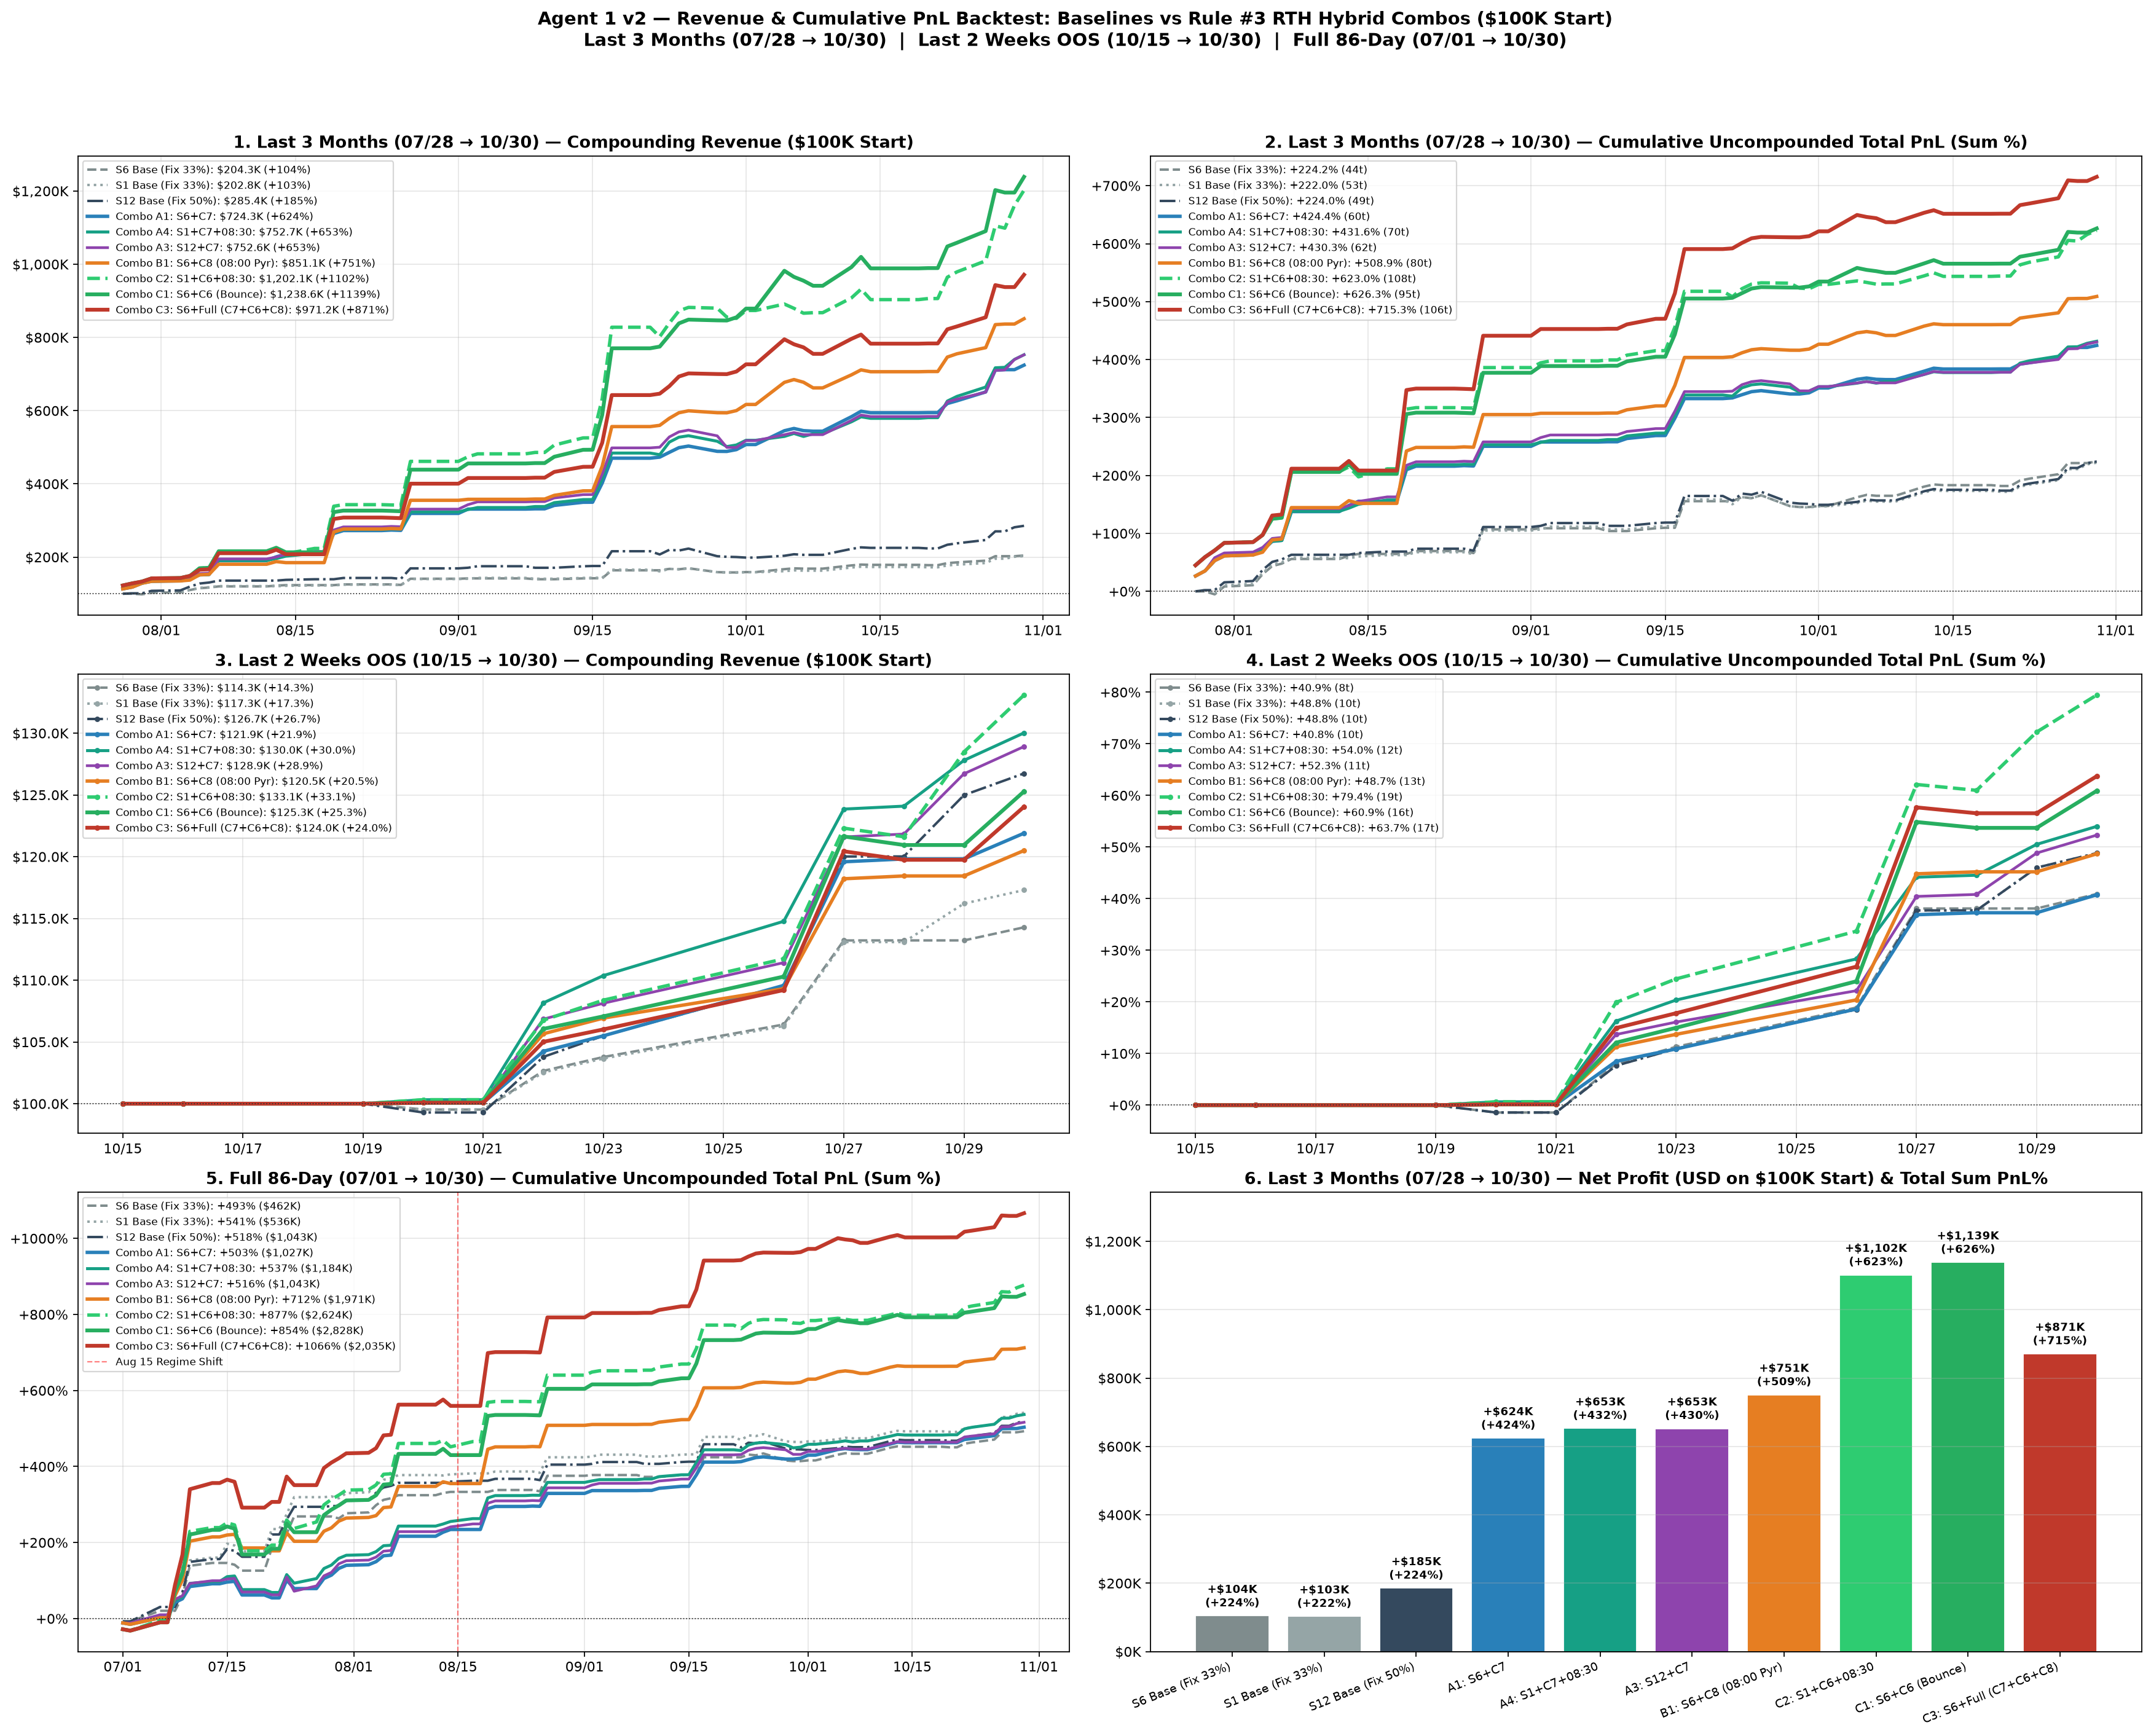

Write the Python code that produced this figure.
# %% Agent 1 v2 — Backtest (100% aligned with agent1_v2.py live scanner)
#
# Critical alignment vs agent1_trade_review.py:
#   1. FILTER FIRST, then top N (v2 order) — old BT took top N then filtered
#   2. No fallback entry — local high or skip
#   3. Exit at 17:00 ET same day (not T+2)
#   4. No SL
#   5. Same 5 strategies, same filter functions, same gap/AH/erosion logic
#
# Colab-cell friendly.

import os, sys, time, re, asyncio, copy
from datetime import datetime, timedelta
from collections import defaultdict

import numpy as np
import pandas as pd
import pytz
import requests

try:
    import aiohttp
except ImportError:
    import subprocess; subprocess.check_call([sys.executable, "-m", "pip", "install", "aiohttp", "--quiet", "--break-system-packages"])
    import aiohttp

try:
    import nest_asyncio
except ImportError:
    import subprocess; subprocess.check_call([sys.executable, "-m", "pip", "install", "nest_asyncio", "--quiet", "--break-system-packages"])
    import nest_asyncio
nest_asyncio.apply()

try:
    from tabulate import tabulate
except ImportError:
    import subprocess; subprocess.check_call([sys.executable, "-m", "pip", "install", "tabulate", "--quiet", "--break-system-packages"])
    from tabulate import tabulate

import matplotlib
try:
    get_ipython()
except NameError:
    matplotlib.use('Agg')
import matplotlib.pyplot as plt
import matplotlib.dates as mdates
from matplotlib.ticker import FuncFormatter

try:
    from google.colab import auth
    try: auth.authenticate_user()
    except: pass
except: pass


# ═══════════════════════════════════════════════════════════════════════════════
# CONFIG
# ═══════════════════════════════════════════════════════════════════════════════

BACKTEST_START = '2026-07-01'
BACKTEST_END   = '2026-10-30'

GAP_MIN_PCT    = 3.0
PRICE_MIN      = 10.0
PRICE_MAX      = 100.0
FLOAT_MIN      = 10_000_000
PRE_FILTER_N   = 30
GAP_CONSUMED_MAX = 0.50

SCAN_TIME_ET      = '09:31'
EXIT_TIME_INST_ET = '11:30' # 08:30 PST — Rule #3 Tier 1: $50+ local_high & C2 <15% gap
EXIT_TIME_LH_ET   = '12:30' # 09:30 PST — Rule #3 Tier 2: <$50 local_high morning spikes
EXIT_TIME         = '14:00' # 11:00 PST — Rule #3 Tier 3: bar0_flush, _B2 bounce, _W11 pyramid (Hard Flat)
RTH_CLOSE_ET      = '15:59' # 13:00 PST — Official RTH close (used by unmodified S6/S1/S12 baselines)

MIN_RTH_BARS   = 2          # min RTH bars with volume > 0 by scan time
MIN_OPEN_VOL   = 5_000      # min shares in bar 0 (09:30)

PEAK_WINDOW    = 3
MAX_PEAK_BAR   = 12
MAX_PEAK_TIME_ET  = '09:41'
MAX_ENTRY_TIME_ET = '09:44'
MIN_PULLBACK_PCT  = 0.5
MAX_MISSING_BARS_MOD_GAP = 1
MAX_OPEN_RUNUP_MOD_GAP   = 0.07
MOD_GAP_PEAK_STOP_BUFFER = None
MOD_GAP_MAX_PRICE        = None
MOD_GAP_MAX_PRIOR_DVOL   = None
USE_PRIORITY_TIER_RANKING    = True
TIER1_MOD_GAP_MAX_PRICE      = 25.0
TIER1_MOD_GAP_MAX_PRIOR_DVOL = 25_000_000

CAPITAL        = 100_000

POST_AUG_DATE  = '2026-08-16'

POLYGON_API_KEY = os.environ.get("POLYGON_API_KEY", "2YBWWKHpvnM6OX5qVhd1MxhsRCorLkFs")
_BASE = "https://api.polygon.io"
_TK_RE = re.compile(r'^[A-Z]{1,5}$')
ET = pytz.timezone('America/New_York')

_EXCLUDE_TK = {'SPY','QQQ','IWM','DIA','VXX','UVXY','SQQQ','TQQQ','SPXU','SPXL',
               'SDOW','UDOW','SDS','SSO','SH','LABU','LABD','SOXL','SOXS',
               'FNGU','FNGD','NUGT','DUST','JNUG','JDST','TNA','TZA',
               'UPRO','VIXY','SVXY','TVIX'}
_EXCLUDE_SUFFIX = ('W', 'WS', 'U', 'R')
_SPAC_KEYWORDS  = ('ACQUISITION', 'BLANK CHECK', 'SPAC')

_HOLIDAYS = {
    '2025-01-01','2025-01-20','2025-02-17','2025-04-18','2025-05-26',
    '2025-06-19','2025-07-04','2025-09-01','2025-11-27','2025-12-25',
    '2026-01-01','2026-01-19','2026-02-16','2026-04-03','2026-05-25',
    '2026-06-19','2026-07-03','2026-09-07','2026-11-26','2026-12-25',
    '2027-01-01','2027-01-18','2027-02-15','2027-03-26','2027-05-31',
    '2027-06-18','2027-07-05','2027-09-06','2027-11-25','2027-12-24',
}

_FLOAT = {
    'AAPL':14594180000,'AARD':21884158,'ABM':58580923,'ACHR':770023800,'ACMR':64657388,
    'ACV':10396028,'ACVA':169807980,'ADBE':397500000,'AEHR':32620450,'AENT':50979630,
    'AEON':49882790,'AGCO':70031729,'AGRZ':22573405,'AHMA':10965000,'ALAB':173485104,
    'AMAT':793597443,'AMD':1632475042,'AME':229203002,'APA':350351510,'APLD':291469112,
    'ARBE':122649743,'ARM':1068078760,'ASAN':159441754,'ASO':62018371,'ASTS':299789305,
    'ATEC':154451076,'ATHE':18208368,'ATI':136170383,'AVAV':50822615,'AXGN':53761513,
    'AXTA':214019997,'AXTI':65573212,'BABA':2485623615,'BBIO':195487474,'BBNX':44989688,
    'BE':294527346,'BEAM':103287665,'BHVN':151043781,'BJDX':4468051,'BLZE':61900000,
    'BNC':41173850,'BNKK':8000940,'BOW':32943005,'BRNX':720888,'BRZE':112631669,
    'BTBT':360633503,'CAN':749194858,'CAT':459674889,'CC':150498995,'CCB':15286327,
    'CIFR':415030722,'CLSK':256817073,'COIN':222803032,'COLA':4494439,'COO':195030630,
    'CORZ':321340441,'CPRT':925811482,'CRDO':187951918,'CRMT':8663493,'CSR':16794151,
    'CVX':1975771274,'DBGI':933509,'DELL':324873640,'DFNS':1663806,'DKS':65355923,
    'DNOW':180785891,'DOV':134680225,'DPRO':34375971,'DSS':10042518,'EAT':41765010,
    'EDHL':5959275,'ELOG':12832000,'ET':3443299601,'ETN':388400000,'EVRG':230567172,
    'EXEL':247781692,'FCEL':79954196,'FCX':1436017523,'FEIM':11177530,'FIZZ':93615302,
    'FLNC':143163588,'FLWS':37030262,'GDDY':126647704,'GENC':12338845,'GLXG':5601515,
    'GME':448691257,'GMEX':903642,'GOOS':46656876,'GRI':2186115,'HBM':444144760,
    'HCAI':7629942,'HGTY':102070523,'HOFT':10741650,'HOOD':790630234,'HPE':1327464779,
    'HPQ':901790969,'HTLD':77332611,'HUT':123259468,'HXHX':8950000,'IBTA':20197545,
    'IESC':19924356,'IMO':481577721,'INBX':14717660,'INDP':133242324,'INFQ':225357052,
    'INTC':5044000000,'INV':84612657,'IONQ':381002314,'IP':529569895,'IPDN':14450323,
    'IREN':394058648,'KEEL':617573212,'KPTI':22681460,'KR':612647282,'KTOS':187721327,
    'LASE':50177716,'LEU':19233658,'LOVE':14638418,'LULU':105594064,'LUNR':173231343,
    'M':263037954,'MARA':386299297,'MAS':197187430,'MCFT':16279890,'MDCX':63180610,
    'META':2205128509,'MGN':16250000,'MOBX':16847921,'MRNA':399235889,'MSTR':364585501,
    'MU':1129393151,'MVIS':23788853,'MXL':90693191,'NBIS':219465088,'NEE':2085803189,
    'NEGG':20973423,'NNE':53698146,'NTHI':25936365,'NTLA':140126693,'NVDA':24100000000,
    'NVS':2034819509,'OCGN':339110401,'OKLO':186017650,'ONDS':571454656,'OPTT':270138823,
    'OPTX':40279878,'ORCL':2880471000,'OTLK':243447554,'PAVS':856897,'PCLA':9613805,
    'PDEX':3203334,'PDSB':55971338,'PGY':72137266,'PL':340354193,'PLNT':75216965,
    'PLTR':2300713329,'PLUG':1397195278,'PMTS':11530669,'PRLD':79803485,'QBTS':368835324,
    'QNTM':3816937,'RDDT':146103200,'RDW':249992609,'REGN':101137842,'RGTI':333768747,
    'RH':18900969,'RIOT':375258935,'RKLB':598350482,'RLMD':106669846,'ROIV':722323015,
    'RTX':1347758144,'SCCO':834331706,'SDRL':62541443,'SHMD':60958903,'SHOE':27151308,
    'SIG':39329783,'SKYX':135430994,'SLS':201945709,'SLXN':5755872,'SMCI':656965384,
    'SMR':410389522,'SNDK':146419001,'SNX':79958752,'SNYR':15079956,'SOUN':411576753,
    'SRPT':105627021,'SSL':647761670,'SSNC':234654996,'STRL':30588518,'STX':226644518,
    'SURG':52908423,'SWKS':150472782,'SWRD':211149963,'SWVL':9964344,'TEN':30127603,
    'TNON':1032578,'TPST':16539717,'TRUG':1903708,'TSLA':3949547394,'TTAN':82746425,
    'TTD':426771565,'TYRA':59676939,'UBER':2042560121,'UNFI':60519140,'UPST':97313046,
    'URI':62242489,'VAC':34395320,'VICR':34389014,'VOYG':58217592,'VRT':384988173,
    'VSME':2750784,'VST':335635195,'WDH':279111455,'WULF':498968677,'YARW':2669746,
    'ZEO':41703489,'ZUMZ':16872215,
}


# ═══════════════════════════════════════════════════════════════════════════════
# STRATEGY DEFINITIONS — identical to agent1_v2.py
# ═══════════════════════════════════════════════════════════════════════════════

STRATEGIES = [
    # ── Legacy v2 Baselines (Fixed 1/N Slot Sizing, 13:00 PST RTH Close) ──────
    {'id': 'S6',         'name': 'S6: Base (Skip12-30, N=3, Fix33%)',      'base_filter': 'S6',  'optimal_n': 3, 'sizing_mode': 'fixed'},
    {'id': 'S1',         'name': 'S1: Base (Skip15-30, N=3, Fix33%)',      'base_filter': 'S1',  'optimal_n': 3, 'sizing_mode': 'fixed'},
    {'id': 'S12',        'name': 'S12: Base (Skip15-30, N=2, Fix50%)',     'base_filter': 'S12', 'optimal_n': 2, 'sizing_mode': 'fixed'},
    # ── Tier A: Morning Entry + Active 50% Sizing + Rule #3 RTH Exits ─────────
    {'id': 'S6+C7',      'name': 'Combo A1: S6+C7 (Bar0+Cont+Act50%)',     'base_filter': 'S6',  'optimal_n': 3, 'sizing_mode': 'active_cap50',
     'allow_bar0_flush': True, 'continue_on_failed_pb': True, 'use_rule3_exit': True},
    {'id': 'S1+C7+1130', 'name': 'Combo A4: S1+C7+08:30Exit(<15%Gap)',     'base_filter': 'S1',  'optimal_n': 3, 'sizing_mode': 'active_cap50',
     'allow_bar0_flush': True, 'continue_on_failed_pb': True, 'hybrid_exit_lt15_1130': True, 'use_rule3_exit': True},
    {'id': 'S12+C7',     'name': 'Combo A3: S12+C7 (Bar0+Cont, N=2 50%)',  'base_filter': 'S12', 'optimal_n': 2, 'sizing_mode': 'fixed',
     'allow_bar0_flush': True, 'continue_on_failed_pb': True, 'use_rule3_exit': True},
    # ── Tier B: 08:00 PST Winner Pyramid Add-On (C8 Hybrid + Rule #3 Exits) ───
    {'id': 'S6+C8',      'name': 'Combo B1: S6+C8 (C7+08:00 Pyramid)',     'base_filter': 'S6',  'optimal_n': 3, 'sizing_mode': 'active_cap50',
     'allow_bar0_flush': True, 'continue_on_failed_pb': True, 'addon_1100_winner': True, 'use_rule3_exit': True},
    # ── Tier C: Deployed Live Combos C2 / C1 / C3 (De-Overfitted + Rule #3 Exits) ────
    {'id': 'S1+C6+1130',  'name': 'Combo C2: S1+C6+08:30 (C7+Bnc+08:30)',   'base_filter': 'S1',  'optimal_n': 3, 'sizing_mode': 'active_cap50',
     'allow_bar0_flush': True, 'continue_on_failed_pb': True, 'hybrid_exit_lt15_1130': True, 'addon_bounce_reshort': True, 'use_rule3_exit': True},
    {'id': 'S6+C6',       'name': 'Combo C1: S6+C6 (C7+Bounce ReShort)',    'base_filter': 'S6',  'optimal_n': 3, 'sizing_mode': 'active_cap50',
     'allow_bar0_flush': True, 'continue_on_failed_pb': True, 'addon_bounce_reshort': True, 'use_rule3_exit': True},
    {'id': 'S6+Full',     'name': 'Combo C3: S6+Full (C7+Bounce+08:00)',    'base_filter': 'S6',  'optimal_n': 3, 'sizing_mode': 'active_cap50',
     'allow_bar0_flush': True, 'continue_on_failed_pb': True, 'addon_bounce_reshort': True, 'addon_1100_winner': True, 'use_rule3_exit': True},
]

STRAT_BY_ID = {s['id']: s for s in STRATEGIES}

N_VALUES = [1, 2, 3, 4, 5]


# ═══════════════════════════════════════════════════════════════════════════════
# HELPERS
# ═══════════════════════════════════════════════════════════════════════════════

def _is_td(d):
    if isinstance(d, str): d = datetime.strptime(d, '%Y-%m-%d').date()
    return d.weekday() < 5 and d.strftime('%Y-%m-%d') not in _HOLIDAYS

def _prior_td(d):
    if isinstance(d, str): d = datetime.strptime(d, '%Y-%m-%d').date()
    d -= timedelta(days=1)
    for _ in range(10):
        if _is_td(d): return d
        d -= timedelta(days=1)
    raise ValueError(f"No trading day before {d}")


def _pg(url, params=None):
    p = dict(params or {}); p['apiKey'] = POLYGON_API_KEY
    for attempt in range(5):
        try:
            r = requests.get(url, params=p, timeout=30)
            if r.status_code == 429:
                time.sleep(12 * (attempt + 1))
                continue
            r.raise_for_status()
            return r.json()
        except (requests.exceptions.ConnectionError, requests.exceptions.Timeout):
            wait = 5 * (2 ** attempt)
            print(f"    [retry {attempt+1}/5] waiting {wait}s...")
            time.sleep(wait)
    r = requests.get(url, params=p, timeout=60)
    r.raise_for_status()
    return r.json()

_gd_cache = {}

def fetch_grouped_daily(dt_str):
    if dt_str in _gd_cache: return _gd_cache[dt_str]
    data = _pg(f"{_BASE}/v2/aggs/grouped/locale/us/market/stocks/{dt_str}",
               {"adjusted": "true", "include_otc": "false"})
    out = {}
    for r in data.get('results', []):
        tk = r.get('T', '')
        if not _TK_RE.match(tk): continue
        out[tk] = {'o': float(r.get('o', 0)), 'h': float(r.get('h', 0)),
                   'l': float(r.get('l', 0)), 'c': float(r.get('c', 0)),
                   'v': int(r.get('v', 0))}
    _gd_cache[dt_str] = out
    return out


async def _fetch_bars_one(session, tk, dt, sem):
    url = f"{_BASE}/v2/aggs/ticker/{tk}/range/1/minute/{dt}/{dt}"
    params = {"adjusted": "true", "sort": "asc", "limit": "1000", "apiKey": POLYGON_API_KEY}
    async with sem:
        for attempt in range(3):
            try:
                async with session.get(url, params=params,
                                       timeout=aiohttp.ClientTimeout(total=15)) as resp:
                    if resp.status == 429:
                        await asyncio.sleep(2 ** (attempt + 1))
                        continue
                    if resp.status != 200:
                        return (tk, dt), None
                    data = await resp.json()
            except Exception:
                await asyncio.sleep(1)
                continue
            bars = data.get('results', [])
            if not bars:
                return (tk, dt), None
            pm, rth, ah = [], [], []
            for b in bars:
                ts = pd.Timestamp(b['t'], unit='ms', tz='UTC').tz_convert(ET)
                t_str = ts.strftime('%H:%M')
                bar_d = {'o': float(b['o']), 'h': float(b['h']),
                         'l': float(b['l']), 'c': float(b['c']), 'v': int(b['v'])}
                if '04:00' <= t_str < '09:30':
                    pm.append((t_str, bar_d))
                elif '09:30' <= t_str < '16:00':
                    rth.append((t_str, bar_d))
                elif '16:00' <= t_str <= '20:00':
                    ah.append((t_str, bar_d))
            return (tk, dt), {'pm': pm, 'rth': rth, 'ah': ah}
        return (tk, dt), None

import ssl
try:
    import certifi
    _SSL_CTX = ssl.create_default_context(cafile=certifi.where())
except Exception:
    _SSL_CTX = ssl.create_default_context()

async def _fetch_bars_batch(pairs):
    sem = asyncio.Semaphore(15)
    async with aiohttp.ClientSession(connector=aiohttp.TCPConnector(ssl=_SSL_CTX)) as session:
        tasks = [_fetch_bars_one(session, tk, dt, sem) for tk, dt in pairs]
        results = await asyncio.gather(*tasks)
    return {key: val for key, val in results if val is not None}

def fetch_minute_bars_batch(pairs):
    if not pairs: return {}
    return asyncio.run(_fetch_bars_batch(pairs))


_ticker_ref = {}

async def _fetch_ref_one(session, tk, sem):
    url = f"{_BASE}/v3/reference/tickers/{tk}"
    params = {"apiKey": POLYGON_API_KEY}
    async with sem:
        for attempt in range(3):
            try:
                async with session.get(url, params=params,
                                       timeout=aiohttp.ClientTimeout(total=10)) as resp:
                    if resp.status == 429:
                        await asyncio.sleep(2 ** (attempt + 1))
                        continue
                    if resp.status != 200:
                        return tk, {}
                    data = await resp.json()
            except Exception:
                await asyncio.sleep(1)
                continue
            res = data.get('results', {})
            return tk, {'type': res.get('type'), 'name': res.get('name', '')}
        return tk, {}

async def _fetch_refs_batch(tickers):
    sem = asyncio.Semaphore(15)
    async with aiohttp.ClientSession(connector=aiohttp.TCPConnector(ssl=_SSL_CTX)) as session:
        tasks = [_fetch_ref_one(session, tk, sem) for tk in tickers]
        results = await asyncio.gather(*tasks)
    return {tk: val for tk, val in results}

def fetch_ticker_refs(tickers):
    uncached = [tk for tk in tickers if tk not in _ticker_ref]
    if uncached:
        batch = asyncio.run(_fetch_refs_batch(uncached))
        _ticker_ref.update(batch)


def get_price_at_T(bar_data, T):
    if bar_data is None: return None
    all_bars = (bar_data.get('pm') or []) + (bar_data.get('rth') or [])
    best = None
    for t_str, bd in all_bars:
        if t_str <= T:
            best = bd['c']
        else:
            break
    return best


def compute_metrics(pnl_list, label=''):
    if not pnl_list:
        return {'label': label, 'n': 0, 'avg': 0, 'med': 0, 'std': 0, 'wr': 0,
                'sharpe': 0, 'pf': 0, 'ci_lo': 0, 'ci_hi': 0, 'trimmed_mean': 0}
    a = np.array(pnl_list)
    n = len(a); avg = float(np.mean(a)); med = float(np.median(a))
    std = float(np.std(a, ddof=1)) if n > 1 else 0
    wr = float((a > 0).mean())
    sharpe = avg / std if std > 0 else 0
    se = std / np.sqrt(n) if n > 0 else 0
    w = a[a > 0]; l = a[a < 0]
    pf = float(w.sum() / abs(l.sum())) if len(l) > 0 and l.sum() != 0 else float('inf')
    p5, p95 = np.percentile(a, 5), np.percentile(a, 95)
    trimmed = a[(a >= p5) & (a <= p95)]
    tm = float(np.mean(trimmed)) if len(trimmed) > 0 else avg
    return {'label': label, 'n': n, 'avg': avg, 'med': med, 'std': std, 'wr': wr,
            'sharpe': sharpe, 'pf': pf, 'ci_lo': avg - 1.96 * se, 'ci_hi': avg + 1.96 * se,
            'trimmed_mean': tm}


# ═══════════════════════════════════════════════════════════════════════════════
# STRATEGY FILTERS — copied from agent1_v2.py
# ═══════════════════════════════════════════════════════════════════════════════

def check_c5(candidate, bar_data):
    if bar_data is None: return False
    pm_bars = bar_data.get('pm', [])
    rth_bars = bar_data.get('rth', [])
    prior_close = candidate.get('prior_close', 0)

    pm_after_830 = [(t, b) for t, b in pm_bars if '08:30' <= t < '09:30']
    if pm_after_830 and prior_close > 0:
        pm_high = max(b['h'] for _, b in pm_after_830)
        last_pm_close = pm_after_830[-1][1]['c']
        denom = pm_high - prior_close
        pm_retrace = (pm_high - last_pm_close) / denom if denom > 0 else 0
        if pm_retrace < 0.08:
            return False
    else:
        return False

    scan_rth = [(t, b) for t, b in rth_bars if t <= SCAN_TIME_ET]
    if scan_rth:
        bar0 = scan_rth[0][1]
        if bar0['c'] > bar0['o']:
            return False
    else:
        return False

    return True


def check_c3_c5(candidate, bar_data):
    if not check_c3(candidate, bar_data):
        return False
    return check_c5(candidate, bar_data)


def check_c7(candidate, bar_data):
    if bar_data is None: return False
    pm_bars = bar_data.get('pm', [])
    pm_after_830 = [(t, b) for t, b in pm_bars if '08:30' <= t < '09:30']
    if len(pm_after_830) >= 2:
        first_pm = pm_after_830[0][1]['o']
        last_pm = pm_after_830[-1][1]['c']
        pm_trend = (last_pm - first_pm) / first_pm if first_pm > 0 else 0
        return pm_trend < 0
    return False


def check_c9(candidate, bar_data):
    if bar_data is None: return False
    rth_bars = bar_data.get('rth', [])
    scan_rth = [(t, b) for t, b in rth_bars if t <= SCAN_TIME_ET]
    if len(scan_rth) >= 2:
        open_p = scan_rth[0][1]['o']
        bar1_close = scan_rth[1][1]['c']
        drop = (bar1_close - open_p) / open_p if open_p > 0 else 0
        return drop < 0
    return False


def check_c3(candidate, bar_data):
    gap = candidate.get('gap_pct', 0)
    raw_gap = candidate.get('raw_open_gap', gap)
    if (0.15 <= gap < 0.30) or (0.15 <= raw_gap < 0.30):
        return False
    return True


def _passes_mod_gap_retail_check(candidate):
    nm = (candidate.get('name') or (_ticker_ref.get(candidate.get('ticker', ''), {}) or {}).get('name') or '').upper()
    if any(w in nm for w in _SPAC_KEYWORDS):
        return False
    gap = candidate.get('gap_pct', 0)
    if gap < 0.15:
        if MOD_GAP_MAX_PRICE is not None and candidate.get('open_price', 0) > MOD_GAP_MAX_PRICE:
            return False
        prior_dvol = candidate.get('prior_dvol')
        if prior_dvol is None:
            dt = candidate.get('scan_date')
            tk = candidate.get('ticker')
            if dt and tk:
                p_str = candidate.get('prior_str') or _prior_td(dt).strftime('%Y-%m-%d')
                pv = _gd_cache.get(p_str, {}).get(tk, {}).get('v', 0)
                prior_dvol = pv * candidate.get('prior_close', 0)
        if MOD_GAP_MAX_PRIOR_DVOL is not None and prior_dvol is not None and prior_dvol >= MOD_GAP_MAX_PRIOR_DVOL:
            return False
    return True


def _is_tier1_setup(candidate):
    """Priority Tier 1: Parabolic gaps (>=30%) or Retail Small-Cap Moderate gaps (<15%, Price<=$25, Prior $Vol<$25M).
    Priority Tier 2: Institutional / Mid-Cap Moderate gaps (<15%, Price>$25 or Prior $Vol>=$25M) — used to fill remaining daily slots.
    """
    gap = candidate.get('gap_pct', 0)
    if gap >= 0.30:
        return True
    op = candidate.get('open_price', 0)
    prior_dvol = candidate.get('prior_dvol')
    if prior_dvol is None:
        dt = candidate.get('scan_date')
        tk = candidate.get('ticker')
        if dt and tk:
            p_str = candidate.get('prior_str') or _prior_td(dt).strftime('%Y-%m-%d')
            pv = _gd_cache.get(p_str, {}).get(tk, {}).get('v', 0)
            prior_dvol = pv * candidate.get('prior_close', 0)
            candidate['prior_dvol'] = prior_dvol
    if op <= TIER1_MOD_GAP_MAX_PRICE and (prior_dvol is None or prior_dvol < TIER1_MOD_GAP_MAX_PRIOR_DVOL):
        return True
    return False


def check_s6(candidate, bar_data):
    if candidate.get('open_price', 0) > PRICE_MAX:
        return False
    gap = candidate.get('gap_pct', 0)
    raw_gap = candidate.get('raw_open_gap', gap)
    if (0.12 <= gap < 0.30) or (0.12 <= raw_gap < 0.30):
        return False
    return _passes_mod_gap_retail_check(candidate)


def check_s1(candidate, bar_data):
    if candidate.get('open_price', 0) > PRICE_MAX:
        return False
    gap = candidate.get('gap_pct', 0)
    raw_gap = candidate.get('raw_open_gap', gap)
    if (0.15 <= gap < 0.30) or (0.15 <= raw_gap < 0.30):
        return False
    return _passes_mod_gap_retail_check(candidate)


def check_s12(candidate, bar_data):
    return check_s1(candidate, bar_data)


FILTER_FNS = {
    'S6': check_s6,
    'S1': check_s1,
    'S12': check_s12,
    'C5': check_c5,
    'C3+C5': check_c3_c5,
    'C7': check_c7,
    'C9': check_c9,
    'C3': check_c3,
}


# ═══════════════════════════════════════════════════════════════════════════════
# LOCAL HIGH & HYBRID ENTRY / ADD-ON HELPERS
# ═══════════════════════════════════════════════════════════════════════════════

def find_local_high(rth_bars, window=PEAK_WINDOW, max_peak_bar=MAX_PEAK_BAR,
                    min_entry_bar=0, min_pullback_pct=MIN_PULLBACK_PCT,
                    open_price=None, gap_pct=None, ref_price=None,
                    allow_bar0_flush=False, continue_on_failed_pb=False,
                    tweezer_tip_guard=False):
    if len(rth_bars) < window * 2 + 1:
        return None

    # U4: Bar 0 Opening Flush (09:30 peak confirmed at 09:33 ET bar 3)
    if allow_bar0_flush and len(rth_bars) >= 4:
        b0 = rth_bars[0][1]
        h0 = b0['h']
        if b0['c'] <= b0['o'] and all(rth_bars[j][1]['h'] < h0 for j in range(1, 4)):
            ci = 3
            ep = rth_bars[ci][1]['c']
            et = rth_bars[ci][0]
            pb_pct = (h0 - ep) / h0 * 100.0 if h0 > 0 else 0.0
            drop_open_pct = (open_price - ep) / open_price * 100.0 if (open_price and open_price > 0) else 0.0
            gap_range = (open_price - ref_price) if (open_price and ref_price and open_price > ref_price) else 0.0
            gap_ret = (ep - ref_price) / gap_range if gap_range > 0 else 0.0
            req_pb = min_pullback_pct if min_pullback_pct is not None else 0.0
            if pb_pct >= req_pb and drop_open_pct >= 1.0 and gap_ret >= 0.35:
                mod_ok = True
                if gap_pct is not None and gap_pct < 0.15:
                    clock_idx = (int(et[:2]) - 9) * 60 + (int(et[3:5]) - 30)
                    if (clock_idx - ci) > MAX_MISSING_BARS_MOD_GAP:
                        mod_ok = False
                    if open_price and open_price > 0 and (ep - open_price) / open_price >= MAX_OPEN_RUNUP_MOD_GAP:
                        mod_ok = False
                if mod_ok:
                    return {
                        'entry_price': ep,
                        'entry_time': et,
                        'entry_bar_idx': ci,
                        'entry_type': 'bar0_flush',
                        'peak_bar': 0,
                        'peak_time': rth_bars[0][0],
                        'peak_high': h0,
                        'pullback_pct': round(pb_pct, 2),
                    }

    start = max(window, min_entry_bar - window)
    for i in range(start, min(max_peak_bar, len(rth_bars) - window)):
        if rth_bars[i][0] > MAX_PEAK_TIME_ET:
            break
        ch = rth_bars[i][1]['h']
        if all(rth_bars[i - j][1]['h'] < ch and rth_bars[i + j][1]['h'] < ch
               for j in range(1, window + 1)):
            ci = i + window
            if ci < len(rth_bars) and rth_bars[ci][0] <= MAX_ENTRY_TIME_ET:
                ep = rth_bars[ci][1]['c']
                et = rth_bars[ci][0]
                pb_pct = (ch - ep) / ch * 100.0 if ch > 0 else 0.0
                if min_pullback_pct is not None and pb_pct < min_pullback_pct:
                    if continue_on_failed_pb:
                        continue
                    return None
                # Option 1: Tweezer-Aware Tip Guard (disabled by default after 12M OOS audit)
                if tweezer_tip_guard:
                    max_prev3 = max(rth_bars[i - j][1]['h'] for j in range(1, window + 1))
                    max_prev23 = max(rth_bars[i - j][1]['h'] for j in (2, 3))
                    tip1 = (ch - max_prev3) / ch * 100.0 if ch > 0 else 0.0
                    tip23 = (ch - max_prev23) / ch * 100.0 if ch > 0 else 0.0
                    if not ((tip1 >= 0.15) or (tip23 >= 0.50 and pb_pct >= 3.0)):
                        if continue_on_failed_pb:
                            continue
                        return None
                if gap_pct is not None and gap_pct < 0.15:
                    clock_idx = (int(et[:2]) - 9) * 60 + (int(et[3:5]) - 30)
                    if (clock_idx - ci) > MAX_MISSING_BARS_MOD_GAP:
                        return None
                    if open_price and open_price > 0 and (ep - open_price) / open_price >= MAX_OPEN_RUNUP_MOD_GAP:
                        return None
                stop_price = (
                    round(ch * (1.0 + MOD_GAP_PEAK_STOP_BUFFER), 2)
                    if (MOD_GAP_PEAK_STOP_BUFFER is not None and gap_pct is not None and gap_pct < 0.15)
                    else None
                )
                return {
                    'entry_price': ep,
                    'entry_time': et,
                    'entry_bar_idx': ci,
                    'entry_type': 'local_high',
                    'peak_bar': i,
                    'peak_time': rth_bars[i][0],
                    'peak_high': ch,
                    'pullback_pct': round(pb_pct, 2),
                    'stop_price': stop_price,
                }
            return None
    return None


def find_secondary_bounce_reshort(rth_bars, primary_entry, min_mfe_pct=3.0, min_bounce_pct=1.5, min_profit_pct=0.5):
    """U7b: Check if an open morning trade reaches >=3% MFE, then forms a 3-bar bounce local high (09:55-13:30 ET) while still in profit."""
    ep1 = primary_entry['entry_price']
    entry_idx = primary_entry.get('entry_bar_idx', primary_entry['peak_bar'] + PEAK_WINDOW)
    start_idx = max(entry_idx + 4, 25)
    running_low = ep1
    for k in range(entry_idx + 1, min(start_idx, len(rth_bars))):
        if rth_bars[k][1]['l'] < running_low:
            running_low = rth_bars[k][1]['l']

    window = PEAK_WINDOW
    for i in range(start_idx, min(len(rth_bars) - window, 240)):
        t_str = rth_bars[i][0]
        if t_str < '09:55':
            if rth_bars[i][1]['l'] < running_low:
                running_low = rth_bars[i][1]['l']
            continue
        if t_str > '13:30':
            break
        mfe_pct = (ep1 - running_low) / ep1 * 100.0 if ep1 > 0 else 0.0
        ch = rth_bars[i][1]['h']
        if mfe_pct >= min_mfe_pct:
            bounce_pct = (ch - running_low) / running_low * 100.0 if running_low > 0 else 0.0
            if bounce_pct >= min_bounce_pct:
                if all(rth_bars[i - j][1]['h'] < ch and rth_bars[i + j][1]['h'] < ch for j in range(1, window + 1)):
                    ci = i + window
                    ep2 = rth_bars[ci][1]['c']
                    pb2 = (ch - ep2) / ch * 100.0 if ch > 0 else 0.0
                    cur_profit = (ep1 - ep2) / ep1 * 100.0 if ep1 > 0 else 0.0
                    if pb2 >= 0.4 and cur_profit >= min_profit_pct and rth_bars[ci][0] <= '13:35':
                        return {
                            'entry_price': ep2,
                            'entry_time': rth_bars[ci][0],
                            'entry_bar_idx': ci,
                            'entry_type': 'bounce_reshort',
                            'peak_bar': i,
                            'peak_time': t_str,
                            'peak_high': ch,
                            'pullback_pct': round(pb2, 2),
                        }
        if rth_bars[i][1]['l'] < running_low:
            running_low = rth_bars[i][1]['l']
    return None


def get_target_exit_et(open_price, gap_pct, entry_type, hybrid_exit_lt15_1130=False, use_rule3_exit=True):
    """
    Rule #3 Signal-Adaptive 3-Tier RTH Exit Schedule (returns ET 'HH:MM'; PST = ET - 3h):
      - Tier 1 (08:30 PST / '11:30' ET): $50+ `local_high` morning spikes, or C2 `<15%` gap morning trades
      - Tier 2 (09:30 PST / '12:30' ET): `< $50` `local_high` morning spikes
      - Tier 3 (11:00 PST / '14:00' ET — Hard Flat): `bar0_flush` collapses (except C2 `<15%`), `_B2` bounces, `_W11` pyramids
    Legacy unmodified baselines (`use_rule3_exit=False`) exit at `RTH_CLOSE_ET` ('15:59' ET / 13:00 PST).
    """
    if not use_rule3_exit:
        return RTH_CLOSE_ET
    if entry_type == 'local_high':
        if (open_price is not None and open_price >= 50.0) or (hybrid_exit_lt15_1130 and gap_pct is not None and gap_pct < 0.15):
            return EXIT_TIME_INST_ET
        return EXIT_TIME_LH_ET
    if entry_type == 'bar0_flush':
        if hybrid_exit_lt15_1130 and gap_pct is not None and gap_pct < 0.15:
            return EXIT_TIME_INST_ET
        return EXIT_TIME
    return EXIT_TIME


def get_exit_price_at(bd, rth_bars, entry_time_et, target_exit_et, dt, tk):
    """Get causal RTH exit price at target_exit_et (e.g. '11:30', '12:30', '14:00', or '15:59' RTH close).
    Strictly uses Regular Trading Hours (rth_bars) — never after-hours (ah) dark-pool prints.
    """
    best_p = None
    for t_str, b in rth_bars:
        if t_str <= target_exit_et:
            if t_str >= entry_time_et:
                best_p = b['c']
        else:
            break
    if best_p is None and target_exit_et >= RTH_CLOSE_ET:
        gd = _gd_cache.get(dt, {}).get(tk, {})
        if gd.get('c'):
            best_p = gd['c']
    return best_p


# ═══════════════════════════════════════════════════════════════════════════════
# DATA PIPELINE
# ═══════════════════════════════════════════════════════════════════════════════

def scan_day(dt_str):
    if not _is_td(dt_str): return []
    prior_str = _prior_td(dt_str).strftime('%Y-%m-%d')
    prior = fetch_grouped_daily(prior_str)
    today = fetch_grouped_daily(dt_str)
    gap_min = GAP_MIN_PCT / 100.0
    candidates = []
    for tk in today:
        if tk in _EXCLUDE_TK: continue
        if any(tk.endswith(s) for s in _EXCLUDE_SUFFIX) and len(tk) > 2: continue
        if tk not in prior: continue
        prev_c = prior[tk]['c']
        if prev_c <= 0: continue
        prev_v = prior[tk].get('v', 0)
        cur_p = today[tk]['o']
        if cur_p <= 0 or cur_p < PRICE_MIN: continue
        gap = (cur_p - prev_c) / prev_c
        if gap < gap_min: continue
        fs = _FLOAT.get(tk)
        if fs is not None and fs < FLOAT_MIN: continue
        candidates.append({
            'ticker': tk, 'gap_pct': gap, 'raw_open_gap': gap,
            'prior_close': prev_c, 'prior_dvol': prev_c * prev_v,
            'open_price': cur_p, 'scan_date': dt_str,
            'prior_str': prior_str,
        })
    candidates.sort(key=lambda x: -x['gap_pct'])
    return candidates


def run_pipeline():
    t_total = time.time()

    print(f"\n{'='*80}")
    print(f"  AGENT 1 v2 — BACKTEST (aligned with agent1_v2.py + Rule #3 RTH Exit Schedule)")
    print(f"  {BACKTEST_START} → {BACKTEST_END}")
    print(f"  RTH Exits (Rule #3): 08:30 ($50+ LH / C2<15%) | 09:30 (<$50 LH) | 11:00 PST (Flush/B2/W11)")
    print(f"{'='*80}")

    d = datetime.strptime(BACKTEST_START, '%Y-%m-%d').date()
    end = datetime.strptime(BACKTEST_END, '%Y-%m-%d').date()
    dates = []
    while d <= end:
        if _is_td(d): dates.append(d.strftime('%Y-%m-%d'))
        d += timedelta(days=1)
    n_dates = len(dates)
    print(f"\n  {n_dates} trading days")

    # Fast local cache check (avoids redundant 2-min Polygon API fetch when running on cached window)
    try:
        _base_dir = os.path.dirname(os.path.abspath(__file__))
    except NameError:
        _base_dir = os.getcwd()
    cache_path = os.path.join(_base_dir, f".v2_pipeline_cache_{BACKTEST_END.replace('-', '')}.pkl")
    loaded_from_cache = False
    all_bars = {}
    if os.path.exists(cache_path):
        try:
            import pickle
            with open(cache_path, 'rb') as f:
                cs_pool_cached, cached_bars, cached_dates, cached_gd = pickle.load(f)
            if cached_dates == dates:
                _gd_cache.update(cached_gd)
                all_bars = cached_bars
                for dt_c, pool_c in cs_pool_cached.items():
                    for c_item in pool_c:
                        _ticker_ref[c_item['ticker']] = {'type': 'CS', 'name': c_item.get('name', '')}
                loaded_from_cache = True
                print(f"  [Cache Hit] Loaded grouped daily & 1-min bars from {os.path.basename(cache_path)}")
        except Exception as e:
            print(f"  [Cache Warning] Could not load cache ({e}), fetching from Polygon...")

    # Phase 1: scan all days for gap candidates
    print(f"\n  Phase 1: Scanning for gap candidates...")
    all_candidates = {}
    total_cands = 0
    for i, dt in enumerate(dates):
        cands = scan_day(dt)
        all_candidates[dt] = cands
        total_cands += len(cands)
        if (i + 1) % 30 == 0 or i == n_dates - 1:
            print(f"    [{i+1:>3}/{n_dates}] {dt}  |  {total_cands} total  |  {time.time()-t_total:.1f}s")

    # Phase 2: fetch 1-min bars (scan day + prior day for AH ref)
    all_pairs = set()
    for dt, cands in all_candidates.items():
        for c in cands[:PRE_FILTER_N]:
            all_pairs.add((c['ticker'], dt))
            if c.get('prior_str'):
                all_pairs.add((c['ticker'], c['prior_str']))

    if not loaded_from_cache:
        print(f"\n  Phase 2: Fetching 1-min bars for {len(all_pairs)} pairs...")
        pairs_list = list(all_pairs)
        for c_start in range(0, len(pairs_list), 100):
            chunk = pairs_list[c_start:c_start + 100]
            result = fetch_minute_bars_batch(chunk)
            all_bars.update(result)
            done = min(c_start + 100, len(pairs_list))
            if done % 200 == 0 or done == len(pairs_list):
                print(f"    {done}/{len(pairs_list)}  |  {time.time()-t_total:.0f}s")
    print(f"  → Got bars for {len(all_bars)}/{len(all_pairs)} pairs")

    # Phase 2a: AH reference prices + align open_price to 09:30 RTH bar
    gap_min_final = GAP_MIN_PCT / 100.0
    print(f"\n  Phase 2a: AH reference prices...")
    n_ah_found = 0
    n_stale = 0
    for dt in dates:
        cands = all_candidates.get(dt, [])
        for c in cands[:PRE_FILTER_N]:
            tk = c['ticker']
            sb = all_bars.get((tk, dt))
            if sb and sb.get('rth'):
                c['open_price'] = sb['rth'][0][1]['o']
                if c['prior_close'] > 0:
                    c['raw_open_gap'] = (c['open_price'] - c['prior_close']) / c['prior_close']
            prior_str = c.get('prior_str')
            if not prior_str: continue
            prior_bars = all_bars.get((tk, prior_str))
            if prior_bars is None: continue
            ah_bars = prior_bars.get('ah', [])
            if ah_bars:
                ah_ref = ah_bars[-1][1]['c']
                c['ah_ref_price'] = ah_ref
                n_ah_found += 1
                fresh_gap = (c['open_price'] - ah_ref) / ah_ref
                c['gap_pct'] = fresh_gap
                if fresh_gap < gap_min_final:
                    c['ah_stale'] = True
                    n_stale += 1
    print(f"  → AH ref: {n_ah_found} tickers, {n_stale} stale excluded")

    # Phase 2b: re-rank at SCAN_TIME + gap erosion (strictly on cands[:PRE_FILTER_N] to prevent cross-day cache leak)
    print(f"\n  Phase 2b: Re-rank + erosion...")
    n_eroded = 0
    for dt in dates:
        cands = all_candidates.get(dt, [])
        reranked = []
        for c in cands[:PRE_FILTER_N]:
            if c.get('ah_stale'): continue
            tk = c['ticker']
            bar_data = all_bars.get((tk, dt))
            price_T = get_price_at_T(bar_data, SCAN_TIME_ET)
            if price_T is None: continue
            ref_price = c.get('ah_ref_price', c['prior_close'])
            gap_T = (price_T - ref_price) / ref_price
            if gap_T < gap_min_final: continue
            if price_T < PRICE_MIN: continue
            c['gap_pct'] = gap_T
            c['scan_price'] = price_T

            rth = bar_data.get('rth', []) if bar_data else []
            if rth:
                daily_open = rth[0][1]['o']
                scan_bars = [b for b in rth if b[0] <= SCAN_TIME_ET]
                gap_range = daily_open - ref_price
                if scan_bars and gap_range > 0:
                    low_to_scan = min(b[1]['l'] for b in scan_bars)
                    gap_consumed = (daily_open - low_to_scan) / gap_range
                    c['gap_consumed'] = gap_consumed
                    if gap_consumed > GAP_CONSUMED_MAX:
                        n_eroded += 1
                        continue
            reranked.append(c)
        reranked.sort(key=lambda x: -x['gap_pct'])
        all_candidates[dt] = reranked
    print(f"  → {n_eroded} eroded")

    # Phase 3: CS type check
    all_tickers = set()
    for cands in all_candidates.values():
        for c in cands[:PRE_FILTER_N]:
            all_tickers.add(c['ticker'])
    if not loaded_from_cache:
        print(f"\n  Phase 3: Reference data for {len(all_tickers)} tickers...")
        tk_list = sorted(all_tickers)
        for c_start in range(0, len(tk_list), 200):
            chunk = tk_list[c_start:c_start + 200]
            fetch_ticker_refs(chunk)

    # Build CS pool per day + liquidity filter
    cs_pool_by_day = {}
    n_illiquid_total = 0
    for dt in dates:
        cands = all_candidates.get(dt, [])
        cs_pool = []
        for c in cands[:PRE_FILTER_N]:
            tk = c['ticker']
            ref = _ticker_ref.get(tk, {})
            at = ref.get('type', 'UNK')
            if at != 'CS': continue
            c['asset_type'] = at
            c['name'] = ref.get('name', '')
            bd = all_bars.get((tk, dt))
            if bd:
                rth = bd.get('rth', [])
                scan_rth = [(t, b) for t, b in rth if t <= SCAN_TIME_ET]
                bars_with_vol = sum(1 for _, b in scan_rth if b['v'] > 0)
                bar0_vol = rth[0][1]['v'] if rth else 0
                if bars_with_vol < MIN_RTH_BARS or bar0_vol < MIN_OPEN_VOL:
                    n_illiquid_total += 1
                    continue
            cs_pool.append(c)
        if loaded_from_cache and dt in cs_pool_cached and len(cs_pool) == 0 and len(cs_pool_cached[dt]) > 0:
            cs_pool_by_day[dt] = copy.deepcopy(cs_pool_cached[dt])
        else:
            cs_pool_by_day[dt] = cs_pool
    print(f"  → Liquidity filter: {n_illiquid_total} excluded (need {MIN_RTH_BARS} bars, {MIN_OPEN_VOL:,} vol)")

    print(f"\n  Pipeline done in {time.time()-t_total:.1f}s")
    return cs_pool_by_day, all_bars, dates, t_total


# ═══════════════════════════════════════════════════════════════════════════════
# BUILD TRADES — v2 aligned (filter first, then top N + Hybrid Options)
# ═══════════════════════════════════════════════════════════════════════════════

LOCK_PRIMARY_AT_SCAN = True  # True = Option A1 (lock Top-N passing filter at 09:31 ET, matching live)

def build_trades_v2(cs_pool_by_day, all_bars, dates, strategy_id, top_n, strat_cfg=None):
    cfg = strat_cfg or STRAT_BY_ID.get(strategy_id, {})
    base_filter_id = cfg.get('base_filter', strategy_id)
    check_fn = FILTER_FNS[base_filter_id]
    allow_bar0_flush = cfg.get('allow_bar0_flush', False)
    continue_on_failed_pb = cfg.get('continue_on_failed_pb', False)
    hybrid_exit_lt15_1130 = cfg.get('hybrid_exit_lt15_1130', False)
    addon_bounce_reshort = cfg.get('addon_bounce_reshort', False)
    addon_1100_winner = cfg.get('addon_1100_winner', False)
    use_rule3_exit = cfg.get('use_rule3_exit', False)

    trades = []

    for dt in dates:
        cs_pool = cs_pool_by_day.get(dt, [])
        if USE_PRIORITY_TIER_RANKING:
            cs_pool = sorted(cs_pool, key=lambda c: (1 if _is_tier1_setup(c) else 0, c.get('gap_pct', 0)), reverse=True)
        picks = []
        filter_rank = 0

        for c in cs_pool:
            tk = c['ticker']
            bd = all_bars.get((tk, dt))
            if not check_fn(c, bd):
                continue
            filter_rank += 1
            if LOCK_PRIMARY_AT_SCAN and filter_rank > top_n:
                break

            rth = bd.get('rth', []) if bd else []
            ref_p = c.get('ah_ref_price', c.get('prior_close'))
            entry = (
                find_local_high(
                    rth,
                    open_price=c.get('open_price'),
                    gap_pct=c.get('gap_pct'),
                    ref_price=ref_p,
                    allow_bar0_flush=allow_bar0_flush,
                    continue_on_failed_pb=continue_on_failed_pb,
                )
                if len(rth) >= PEAK_WINDOW * 2 + 1
                else None
            )
            if entry is None:
                continue

            ep = entry['entry_price']
            gap = c['gap_pct']
            target_exit = get_target_exit_et(
                c.get('open_price'), gap, entry['entry_type'],
                hybrid_exit_lt15_1130=hybrid_exit_lt15_1130,
                use_rule3_exit=use_rule3_exit,
            )
            stop_price = entry.get('stop_price') if use_rule3_exit else None
            stopped_out = False
            actual_exit_time = target_exit
            exit_price = None
            if stop_price is not None:
                for t_bar, b_bar in rth:
                    if t_bar <= entry['entry_time']:
                        continue
                    if t_bar > target_exit:
                        break
                    if b_bar['h'] >= stop_price:
                        exit_price = round(max(stop_price, b_bar['o']), 2)
                        actual_exit_time = t_bar
                        stopped_out = True
                        break
            if not stopped_out:
                exit_price = get_exit_price_at(bd, rth, entry['entry_time'], target_exit, dt, tk)

            if exit_price is None or exit_price <= 0:
                continue

            pnl = round((ep - exit_price) / ep * 100, 3)
            picks.append({
                'ticker': tk,
                'scan_date': dt,
                'gap_pct': gap,
                'open_price': c['open_price'],
                'prior_close': c['prior_close'],
                'entry_price': ep,
                'entry_time': entry['entry_time'],
                'entry_bar_idx': entry.get('entry_bar_idx', entry['peak_bar'] + PEAK_WINDOW),
                'entry_type': entry['entry_type'],
                'peak_bar': entry['peak_bar'],
                'stop_price': stop_price,
                'stopped_out': stopped_out,
                'exit_price': exit_price,
                'exit_time': actual_exit_time,
                'pnl_eod': pnl,
                'name': c.get('name', ''),
                '_bd': bd,
                '_rth': rth,
            })
            if len(picks) >= top_n:
                break

        # U7b: Optional Midday Bounce Re-Short into idle slots
        if addon_bounce_reshort and len(picks) < top_n:
            for tr in list(picks):
                if len(picks) >= top_n:
                    break
                if tr.get('stopped_out'):
                    continue
                if len(picks) >= top_n:
                    break
                rth = tr.get('_rth', [])
                bd = tr.get('_bd')
                ent2 = find_secondary_bounce_reshort(rth, tr)
                if ent2 is not None:
                    base_tk = tr['ticker']
                    exit_p2 = get_exit_price_at(bd, rth, ent2['entry_time'], EXIT_TIME, dt, base_tk)
                    if exit_p2 and exit_p2 > 0:
                        ep2 = ent2['entry_price']
                        pnl2 = round((ep2 - exit_p2) / ep2 * 100, 3)
                        picks.append({
                            'ticker': f"{base_tk}_B2",
                            'scan_date': dt,
                            'gap_pct': tr['gap_pct'],
                            'open_price': tr['open_price'],
                            'prior_close': tr['prior_close'],
                            'entry_price': ep2,
                            'entry_time': ent2['entry_time'],
                            'entry_bar_idx': ent2['entry_bar_idx'],
                            'entry_type': 'bounce_reshort',
                            'peak_bar': ent2['peak_bar'],
                            'exit_price': exit_p2,
                            'exit_time': EXIT_TIME,
                            'pnl_eod': pnl2,
                            'name': tr.get('name', ''),
                        })

        # U7a: Optional 11:00 ET Winner Pyramid Add-On into idle slots
        if addon_1100_winner and len(picks) < top_n:
            for tr in list(picks):
                if len(picks) >= top_n:
                    break
                if tr.get('entry_type') in ('bounce_reshort', 'winner_1100'):
                    continue
                rth = tr.get('_rth', [])
                bd = tr.get('_bd')
                ep1 = tr['entry_price']
                bars_to_1100 = [(t, b) for t, b in rth if tr['entry_time'] < t <= '11:00']
                if len(bars_to_1100) >= 5:
                    p_1100 = bars_to_1100[-1][1]['c']
                    low_to_1100 = min(b['l'] for _, b in bars_to_1100)
                    max_drop = ep1 - low_to_1100
                    cur_pnl_1100 = (ep1 - p_1100) / ep1 * 100.0 if ep1 > 0 else 0.0
                    bounce_frac = (p_1100 - low_to_1100) / max_drop if max_drop > 0 else 1.0
                    if cur_pnl_1100 >= 3.0 and bounce_frac <= 0.40:
                        base_tk = tr['ticker']
                        exit_p2 = get_exit_price_at(bd, rth, '11:00', EXIT_TIME, dt, base_tk)
                        if exit_p2 and exit_p2 > 0:
                            pnl2 = round((p_1100 - exit_p2) / p_1100 * 100, 3)
                            picks.append({
                                'ticker': f"{base_tk}_W11",
                                'scan_date': dt,
                                'gap_pct': tr['gap_pct'],
                                'open_price': tr['open_price'],
                                'prior_close': tr['prior_close'],
                                'entry_price': p_1100,
                                'entry_time': '11:00',
                                'entry_bar_idx': 90,
                                'entry_type': 'winner_1100',
                                'peak_bar': tr['peak_bar'],
                                'exit_price': exit_p2,
                                'exit_time': EXIT_TIME,
                                'pnl_eod': pnl2,
                                'name': tr.get('name', ''),
                            })

        for p in picks:
            p.pop('_bd', None)
            p.pop('_rth', None)
        trades.extend(picks)

    return trades


# ═══════════════════════════════════════════════════════════════════════════════
# RUN
# ═══════════════════════════════════════════════════════════════════════════════

cs_pool_by_day, all_bars, dates, t_total = run_pipeline()

strat_trades = {}
for strat in STRATEGIES:
    sid = strat['id']
    n = strat['optimal_n']
    strat_trades[sid] = build_trades_v2(cs_pool_by_day, all_bars, dates, sid, n, strat_cfg=strat)


# ═══════════════════════════════════════════════════════════════════════════════
# COMPOUNDING PORTFOLIO SIMULATION
#
# Each strategy runs as its own compounding portfolio:
#   - Start with CAPITAL
#   - sizing_mode == 'fixed': pos_size = capital / max(n_trades, fixed_slots)
#   - sizing_mode == 'active_cap50': pos_size = capital * min(1.0 / n_trades, 0.50)
#   - PnL compounds: tomorrow's capital = today's ending capital
# ═══════════════════════════════════════════════════════════════════════════════

def run_compounding_portfolio(trades, dates, start_capital, fixed_slots=None, sizing_mode='fixed'):
    daily_trades = defaultdict(list)
    for t in trades:
        daily_trades[t['scan_date']].append(t)

    capital = start_capital
    log = []
    daily_returns = []
    blown_up = False
    for dt in dates:
        day_trades = daily_trades.get(dt, [])
        if not day_trades or blown_up:
            daily_returns.append(0.0)
            log.append({'date': dt, 'n_trades': 0, 'capital_start': capital,
                        'day_pnl_dollar': 0, 'capital_end': capital,
                        'day_return_pct': 0, 'trades': []})
            continue

        n_t = len(day_trades)
        if sizing_mode == 'active_cap50':
            weight = min(1.0 / n_t, 0.50)
            pos_size = capital * weight
        else:
            n_slots = max(n_t, fixed_slots) if fixed_slots else n_t
            pos_size = capital / n_slots

        day_pnl = 0.0
        trade_details = []
        for t in day_trades:
            capped_pnl = max(t['pnl_eod'], -100.0)
            trade_dollar = pos_size * capped_pnl / 100
            day_pnl += trade_dollar
            trade_details.append({**t, 'pos_size': pos_size, 'dollar_pnl': trade_dollar,
                                  'pnl_capped': capped_pnl != t['pnl_eod']})

        day_ret = day_pnl / capital * 100 if capital > 0 else 0
        daily_returns.append(day_ret)
        capital_end = capital + day_pnl
        if capital_end <= 0:
            capital_end = 0
            blown_up = True
        log.append({'date': dt, 'n_trades': n_t, 'capital_start': capital,
                    'day_pnl_dollar': day_pnl, 'capital_end': capital_end,
                    'day_return_pct': day_ret, 'trades': trade_details})
        capital = capital_end

    return log, daily_returns, capital


def build_combined_trades(strat_trades_dict, dates, strat_list=None):
    target_strats = strat_list if strat_list is not None else [s for s in STRATEGIES if s['id'] in ('S6', 'S1', 'S12')]
    combined = []
    for dt in dates:
        seen_tickers = {}
        for strat in target_strats:
            sid = strat['id']
            for t in strat_trades_dict.get(sid, []):
                if t['scan_date'] != dt:
                    continue
                tk = t['ticker']
                if tk not in seen_tickers:
                    seen_tickers[tk] = {**t, 'strategies': [sid]}
                else:
                    seen_tickers[tk]['strategies'].append(sid)
        combined.extend(seen_tickers.values())
    return combined

combined_trades = build_combined_trades(strat_trades, dates)


# ═══════════════════════════════════════════════════════════════════════════════
# MULTI-HORIZON REVENUE & PERFORMANCE BENCHMARK (2W OOS | 3M | POST-AUG | 86D)
# ═══════════════════════════════════════════════════════════════════════════════

HORIZONS = [
    ('2W OOS',   '2026-10-15'),
    ('Last 3M',  '2026-07-28'),
    ('Post-Aug', POST_AUG_DATE),
    ('Full 86d', BACKTEST_START),
]

print(f"\n\n{'='*150}")
print(f"  MULTI-HORIZON REVENUE & TOTAL PnL BENCHMARK — Baselines vs Hybrid Combinations (${CAPITAL:,.0f} Start per Horizon)")
print(f"{'='*150}\n")

horizon_logs = {h_name: {} for h_name, _ in HORIZONS}
horizon_finals = {h_name: {} for h_name, _ in HORIZONS}
horizon_cum_pnl = {h_name: {} for h_name, _ in HORIZONS}
multi_rows = []

for strat in STRATEGIES:
    sid = strat['id']
    all_t = strat_trades[sid]
    s_mode = strat.get('sizing_mode', 'fixed')
    opt_n = strat['optimal_n']

    row = [strat['name']]
    for h_name, h_start in HORIZONS:
        h_dates = [d for d in dates if d >= h_start]
        h_trades = [t for t in all_t if t['scan_date'] >= h_start]
        h_log, _, h_final = run_compounding_portfolio(
            h_trades, h_dates, CAPITAL, fixed_slots=opt_n, sizing_mode=s_mode
        )
        horizon_logs[h_name][sid] = h_log
        horizon_finals[h_name][sid] = h_final

        # Build daily cumulative uncompounded PnL% curve for plotting
        cum_s = 0.0
        cum_series = []
        by_dt = defaultdict(list)
        for t in h_trades:
            by_dt[t['scan_date']].append(t['pnl_eod'])
        for d in h_dates:
            cum_s += sum(by_dt.get(d, []))
            cum_series.append(cum_s)
        horizon_cum_pnl[h_name][sid] = (h_dates, cum_series)

        pnls = [t['pnl_eod'] for t in h_trades]
        m = compute_metrics(pnls)
        tot_sum = sum(pnls)
        if h_name == '2W OOS':
            row.extend([len(h_trades), f"{m['wr']*100:.0f}%", f"{m['avg']:+.2f}%", f"{tot_sum:+.1f}%", f"${h_final:,.0f}"])
        else:
            row.extend([len(h_trades), f"{m['wr']*100:.0f}%", f"{m['avg']:+.2f}%", f"{tot_sum:+.1f}%", f"{m['sharpe']:.2f}", f"${h_final:,.0f}"])
    multi_rows.append(row)

print(tabulate(
    multi_rows,
    headers=[
        'Strategy',
        '2W_N', '2W_WR', '2W_Avg', '2W_Sum%', '2W_Final$',
        '3M_N', '3M_WR', '3M_Avg', '3M_Sum%', '3M_Shp', '3M_Final$',
        'PA_N', 'PA_WR', 'PA_Avg', 'PA_Sum%', 'PA_Shp', 'PA_Final$',
        '86d_N', '86d_WR', '86d_Avg', '86d_Sum%', '86d_Shp', '86d_Final$',
    ],
    tablefmt='simple',
    stralign='right',
))


# ═══════════════════════════════════════════════════════════════════════════════
# PER-STRATEGY COMPOUNDING RESULTS (Full 86-Day Window)
# ═══════════════════════════════════════════════════════════════════════════════

print(f"\n\n{'='*120}")
print(f"  COMPOUNDING PORTFOLIO — ${CAPITAL:,.0f} start  |  {BACKTEST_START} → {BACKTEST_END}  |  Rule #3 RTH Exits (08:30 / 09:30 / 11:00 PST)")
print(f"{'='*120}\n")

strat_logs = {}
strat_daily_rets = {}
strat_final = {}
summary_rows = []

for strat in STRATEGIES:
    sid = strat['id']
    trades = strat_trades[sid]
    s_mode = strat.get('sizing_mode', 'fixed')
    log, daily_rets, final_cap = run_compounding_portfolio(
        trades, dates, CAPITAL, fixed_slots=strat['optimal_n'], sizing_mode=s_mode
    )
    strat_logs[sid] = log
    strat_daily_rets[sid] = daily_rets
    strat_final[sid] = final_cap

    n_trades = len(trades)
    pnls = [t['pnl_eod'] for t in trades]
    m = compute_metrics(pnls)
    tot_sum = sum(pnls)
    total_return = (final_cap - CAPITAL) / CAPITAL * 100
    profit = final_cap - CAPITAL

    post_trades = [t for t in trades if t['scan_date'] >= POST_AUG_DATE]
    post_m = compute_metrics([t['pnl_eod'] for t in post_trades]) if post_trades else compute_metrics([])

    summary_rows.append([
        strat['name'], strat['optimal_n'], s_mode, n_trades,
        f"{m['avg']:+.2f}%", f"{tot_sum:+.1f}%", f"{m['wr']*100:.0f}%", f"{m['sharpe']:.3f}",
        f"${profit:+,.0f}", f"${final_cap:,.0f}", f"{total_return:+.1f}%",
        len(post_trades), f"{post_m['avg']:+.2f}%" if post_trades else '-',
        f"{post_m['sharpe']:.3f}" if post_trades else '-',
    ])

print(tabulate(summary_rows,
               headers=['Strategy', 'N', 'Sizing', 'Trades', 'Avg%', 'Sum%', 'WR', 'Sharpe',
                        'Profit', 'Final$', 'Return',
                        'PostN', 'PostAvg', 'PostSh'],
               tablefmt='simple', stralign='right'))

n_capped_total = 0
for strat in STRATEGIES:
    sid = strat['id']
    capped = [t for log_day in strat_logs[sid] for t in log_day.get('trades', []) if t.get('pnl_capped')]
    n_capped_total += len(capped)
    if capped:
        print(f"  {strat['name']}: {len(capped)} trade(s) capped at -100% "
              f"({', '.join(t['ticker']+' '+t['scan_date'] for t in capped)})")
    blown = strat_final[sid] <= 0
    if blown:
        blow_date = next((e['date'] for e in strat_logs[sid] if e['capital_end'] <= 0), '?')
        print(f"  {strat['name']}: BLOWN UP on {blow_date} (capital hit $0)")
if n_capped_total == 0:
    print("  No trades exceeded -100% loss cap")


# ── Combined Baseline portfolio (S6 + S1 + S12 deduplicated) ──────────────────

print(f"\n\n{'='*100}")
print(f"  COMBINED BASELINE PORTFOLIO (S6 + S1 + S12 deduplicated)")
print(f"{'='*100}")

comb_log, comb_daily_rets, comb_final = run_compounding_portfolio(combined_trades, dates, CAPITAL)
comb_profit = comb_final - CAPITAL
comb_return = comb_profit / CAPITAL * 100
comb_pnls = [t['pnl_eod'] for t in combined_trades]
comb_m = compute_metrics(comb_pnls)
comb_trading_rets = [r for r in comb_daily_rets if r != 0]
comb_dm = compute_metrics(comb_trading_rets) if comb_trading_rets else compute_metrics([])

print(f"\n  Start:  ${CAPITAL:,.0f}")
print(f"  Final:  ${comb_final:,.0f}  ({comb_return:+.1f}%)")
print(f"  Profit: ${comb_profit:+,.0f}")
print(f"  Trades: {len(combined_trades)}  |  Avg: {comb_m['avg']:+.2f}%  |  "
      f"WR: {comb_m['wr']*100:.0f}%  |  Sharpe: {comb_m['sharpe']:.3f}")
print(f"  Daily (trading days): Avg: {comb_dm['avg']:+.2f}%  |  Sharpe: {comb_dm['sharpe']:.3f}")


# ── Strategy attribution in combined baseline portfolio ───────────────────────

strat_attribution = defaultdict(lambda: {'n': 0, 'pnl_sum': 0.0, 'dollar_sum': 0.0, 'pnls': []})
for entry in comb_log:
    for t in entry['trades']:
        strats = t.get('strategies', ['?'])
        dollar_per_strat = t['dollar_pnl'] / len(strats)
        pnl_per_strat = t['pnl_eod'] / len(strats)
        for sid in strats:
            strat_attribution[sid]['n'] += 1
            strat_attribution[sid]['pnl_sum'] += pnl_per_strat
            strat_attribution[sid]['dollar_sum'] += dollar_per_strat
            strat_attribution[sid]['pnls'].append(t['pnl_eod'])


# ═══════════════════════════════════════════════════════════════════════════════
# MONTHLY BREAKDOWN — per-strategy (Last 4 Months: 2026-07 to 2026-10)
# ═══════════════════════════════════════════════════════════════════════════════

print(f"\n\n{'='*110}")
print(f"  MONTHLY BREAKDOWN — Baselines vs Hybrid Combinations")
print(f"{'='*110}")

for strat in STRATEGIES:
    sid = strat['id']
    trades = strat_trades[sid]
    if not trades:
        continue
    log = strat_logs[sid]

    print(f"\n  ── {strat['name']} (N={strat['optimal_n']}, {strat.get('sizing_mode', 'fixed')}) — Monthly ──")
    s_monthly = defaultdict(lambda: {'trades': [], 'pnl': 0, 'cap_start': 0, 'cap_end': 0})
    for entry in log:
        mo = entry['date'][:7]
        if entry['n_trades'] > 0:
            s_monthly[mo]['trades'].extend(entry['trades'])
            s_monthly[mo]['pnl'] += entry['day_pnl_dollar']
        if s_monthly[mo]['cap_start'] == 0:
            s_monthly[mo]['cap_start'] = entry['capital_start']
        s_monthly[mo]['cap_end'] = entry['capital_end']

    smo_rows = []
    for mo in sorted(s_monthly):
        sd = s_monthly[mo]
        st = sd['trades']
        n_t = len(st)
        if n_t == 0:
            smo_rows.append([mo, 0, '-', '-', '-', '$0', f"${sd['cap_end']:,.0f}"])
            continue
        arr = np.array([t['pnl_eod'] for t in st])
        wr = float((arr > 0).mean())
        smo_rows.append([
            mo, n_t, f"{np.mean(arr):+.2f}%", f"{np.sum(arr):+.1f}%", f"{wr*100:.0f}%",
            f"${sd['pnl']:+,.0f}", f"${sd['cap_end']:,.0f}",
        ])
    print(tabulate(smo_rows,
                   headers=['Month', 'N', 'Avg%', 'Sum%', 'WR', 'Month$', 'Capital'],
                   tablefmt='simple', stralign='right'))


# ═══════════════════════════════════════════════════════════════════════════════
# CHARTS — 6-Panel Revenue & Cumulative PnL Dashboard
# ═══════════════════════════════════════════════════════════════════════════════

try:
    BASE_DIR = os.path.dirname(os.path.abspath(__file__))
except NameError:
    BASE_DIR = os.getcwd()

STYLE_MAP = {
    'S6':         {'color': '#7f8c8d', 'ls': '--', 'lw': 1.8, 'label': 'S6 Base (Fix 33%)'},
    'S1':         {'color': '#95a5a6', 'ls': ':',  'lw': 1.8, 'label': 'S1 Base (Fix 33%)'},
    'S12':        {'color': '#34495e', 'ls': '-.', 'lw': 1.8, 'label': 'S12 Base (Fix 50%)'},
    'S6+C7':      {'color': '#2980b9', 'ls': '-',  'lw': 2.5, 'label': 'Combo A1: S6+C7'},
    'S1+C7+1130': {'color': '#16a085', 'ls': '-',  'lw': 2.2, 'label': 'Combo A4: S1+C7+08:30'},
    'S12+C7':     {'color': '#8e44ad', 'ls': '-',  'lw': 2.0, 'label': 'Combo A3: S12+C7'},
    'S6+C8':      {'color': '#e67e22', 'ls': '-',  'lw': 2.5, 'label': 'Combo B1: S6+C8 (08:00 Pyr)'},
    'S6+C6':      {'color': '#27ae60', 'ls': '-',  'lw': 2.8, 'label': 'Combo C1: S6+C6 (Bounce)'},
    'S1+C6+1130': {'color': '#2ecc71', 'ls': '--', 'lw': 2.5, 'label': 'Combo C2: S1+C6+08:30'},
    'S6+Full':    {'color': '#c0392b', 'ls': '-',  'lw': 2.8, 'label': 'Combo C3: S6+Full (C7+C6+C8)'},
}

fig, axes = plt.subplots(3, 2, figsize=(22, 18))
fig.suptitle(
    f'Agent 1 v2 — Revenue & Cumulative PnL Backtest: Baselines vs Rule #3 RTH Hybrid Combos (${CAPITAL/1000:.0f}K Start)\n'
    f'Last 3 Months (07/28 → 10/30)  |  Last 2 Weeks OOS (10/15 → 10/30)  |  Full 86-Day (07/01 → 10/30)',
    fontsize=13, fontweight='bold'
)

# ── Panel 1 (0, 0): Last 3 Months (07/28 -> 10/30) Compounding Revenue ($) ────
ax = axes[0, 0]
dates_3m = [datetime.strptime(e['date'], '%Y-%m-%d') for e in horizon_logs['Last 3M']['S6']]
for strat in STRATEGIES:
    sid = strat['id']
    st = STYLE_MAP[sid]
    caps = [e['capital_end'] for e in horizon_logs['Last 3M'][sid]]
    fin = horizon_finals['Last 3M'][sid]
    ax.plot(dates_3m, caps, color=st['color'], ls=st['ls'], lw=st['lw'],
            label=f"{st['label']}: ${fin/1000:,.1f}K ({(fin-CAPITAL)/CAPITAL*100:+.0f}%)")
ax.axhline(CAPITAL, color='#333', lw=0.8, ls=':')
ax.set_title('1. Last 3 Months (07/28 → 10/30) — Compounding Revenue ($100K Start)', fontweight='bold')
ax.yaxis.set_major_formatter(FuncFormatter(lambda x, _: f'${x/1000:,.0f}K'))
ax.xaxis.set_major_formatter(mdates.DateFormatter('%m/%d'))
ax.legend(fontsize=7.5, loc='upper left')
ax.grid(True, alpha=0.3)

# ── Panel 2 (0, 1): Last 3 Months (07/28 -> 10/30) Cumulative Total PnL (Sum %) ─
ax = axes[0, 1]
for strat in STRATEGIES:
    sid = strat['id']
    st = STYLE_MAP[sid]
    _, cum_s = horizon_cum_pnl['Last 3M'][sid]
    tot_s = cum_s[-1] if cum_s else 0.0
    n_t = len([t for t in strat_trades[sid] if t['scan_date'] >= '2026-07-28'])
    ax.plot(dates_3m, cum_s, color=st['color'], ls=st['ls'], lw=st['lw'],
            label=f"{st['label']}: {tot_s:+.1f}% ({n_t}t)")
ax.axhline(0, color='#333', lw=0.8, ls=':')
ax.set_title('2. Last 3 Months (07/28 → 10/30) — Cumulative Uncompounded Total PnL (Sum %)', fontweight='bold')
ax.yaxis.set_major_formatter(FuncFormatter(lambda x, _: f'{x:+.0f}%'))
ax.xaxis.set_major_formatter(mdates.DateFormatter('%m/%d'))
ax.legend(fontsize=7.5, loc='upper left')
ax.grid(True, alpha=0.3)

# ── Panel 3 (1, 0): Last 2 Weeks OOS (10/15 -> 10/30) Compounding Revenue ($) ──
ax = axes[1, 0]
dates_2w = [datetime.strptime(e['date'], '%Y-%m-%d') for e in horizon_logs['2W OOS']['S6']]
for strat in STRATEGIES:
    sid = strat['id']
    st = STYLE_MAP[sid]
    caps = [e['capital_end'] for e in horizon_logs['2W OOS'][sid]]
    fin = horizon_finals['2W OOS'][sid]
    ax.plot(dates_2w, caps, color=st['color'], ls=st['ls'], lw=st['lw'], marker='o', markersize=3,
            label=f"{st['label']}: ${fin/1000:,.1f}K ({(fin-CAPITAL)/CAPITAL*100:+.1f}%)")
ax.axhline(CAPITAL, color='#333', lw=0.8, ls=':')
ax.set_title('3. Last 2 Weeks OOS (10/15 → 10/30) — Compounding Revenue ($100K Start)', fontweight='bold')
ax.yaxis.set_major_formatter(FuncFormatter(lambda x, _: f'${x/1000:,.1f}K'))
ax.xaxis.set_major_formatter(mdates.DateFormatter('%m/%d'))
ax.legend(fontsize=7.5, loc='upper left')
ax.grid(True, alpha=0.3)

# ── Panel 4 (1, 1): Last 2 Weeks OOS (10/15 -> 10/30) Cumulative Total PnL (Sum %)
ax = axes[1, 1]
for strat in STRATEGIES:
    sid = strat['id']
    st = STYLE_MAP[sid]
    _, cum_s = horizon_cum_pnl['2W OOS'][sid]
    tot_s = cum_s[-1] if cum_s else 0.0
    n_t = len([t for t in strat_trades[sid] if t['scan_date'] >= '2026-10-15'])
    ax.plot(dates_2w, cum_s, color=st['color'], ls=st['ls'], lw=st['lw'], marker='o', markersize=3,
            label=f"{st['label']}: {tot_s:+.1f}% ({n_t}t)")
ax.axhline(0, color='#333', lw=0.8, ls=':')
ax.set_title('4. Last 2 Weeks OOS (10/15 → 10/30) — Cumulative Uncompounded Total PnL (Sum %)', fontweight='bold')
ax.yaxis.set_major_formatter(FuncFormatter(lambda x, _: f'{x:+.0f}%'))
ax.xaxis.set_major_formatter(mdates.DateFormatter('%m/%d'))
ax.legend(fontsize=7.5, loc='upper left')
ax.grid(True, alpha=0.3)

# ── Panel 5 (2, 0): Full 86-Day (07/01 -> 10/30) Cumulative Total PnL (Sum %) ──
ax = axes[2, 0]
d_dates_plot = [datetime.strptime(dt, '%Y-%m-%d') for dt in dates]
aug15 = datetime.strptime('2026-08-15', '%Y-%m-%d')
for strat in STRATEGIES:
    sid = strat['id']
    st = STYLE_MAP[sid]
    _, cum_s = horizon_cum_pnl['Full 86d'][sid]
    tot_s = cum_s[-1] if cum_s else 0.0
    fin86 = strat_final[sid]
    ax.plot(d_dates_plot, cum_s, color=st['color'], ls=st['ls'], lw=st['lw'],
            label=f"{st['label']}: {tot_s:+.0f}% (${fin86/1000:,.0f}K)")
ax.axvline(aug15, color='red', ls='--', lw=1, alpha=0.5, label='Aug 15 Regime Shift')
ax.axhline(0, color='#333', lw=0.8, ls=':')
ax.set_title('5. Full 86-Day (07/01 → 10/30) — Cumulative Uncompounded Total PnL (Sum %)', fontweight='bold')
ax.yaxis.set_major_formatter(FuncFormatter(lambda x, _: f'{x:+.0f}%'))
ax.xaxis.set_major_formatter(mdates.DateFormatter('%m/%d'))
ax.legend(fontsize=7.5, loc='upper left')
ax.grid(True, alpha=0.3)

# ── Panel 6 (2, 1): 3-Month Net Revenue ($) & Total PnL (%) Bar Comparison ────
ax = axes[2, 1]
short_labels = [STYLE_MAP[s['id']]['label'].replace('Combo ', '') for s in STRATEGIES]
profits_3m = [(horizon_finals['Last 3M'][s['id']] - CAPITAL) for s in STRATEGIES]
sums_3m = [horizon_cum_pnl['Last 3M'][s['id']][1][-1] for s in STRATEGIES]
bar_colors = [STYLE_MAP[s['id']]['color'] for s in STRATEGIES]

bars = ax.bar(short_labels, profits_3m, color=bar_colors, edgecolor='white', linewidth=0.8)
for bar, prof, sm in zip(bars, profits_3m, sums_3m):
    ax.text(
        bar.get_x() + bar.get_width() / 2,
        bar.get_height() + max(profits_3m) * 0.015,
        f"+${prof/1000:,.0f}K\n({sm:+.0f}%)",
        ha='center', va='bottom', fontsize=8, fontweight='bold'
    )
ax.set_ylim(0, max(profits_3m) * 1.18)
ax.axhline(0, color='#333', lw=0.8)
ax.set_title('6. Last 3 Months (07/28 → 10/30) — Net Profit (USD on $100K Start) & Total Sum PnL%', fontweight='bold')
ax.yaxis.set_major_formatter(FuncFormatter(lambda x, _: f'${x/1000:,.0f}K'))
ax.set_xticks(range(len(short_labels)))
ax.set_xticklabels(short_labels, rotation=22, ha='right', fontsize=8.5)
ax.grid(True, alpha=0.3, axis='y')

plt.tight_layout(rect=[0, 0, 1, 0.95])
p1 = os.path.join(BASE_DIR, 'agent1_v2_backtest.png')
plt.savefig(p1, dpi=160, bbox_inches='tight')
print(f"\n  Saved: {p1}")

print(f"\n  Total runtime: {time.time() - t_total:.1f}s ({(time.time() - t_total)/60:.2f} min)")
